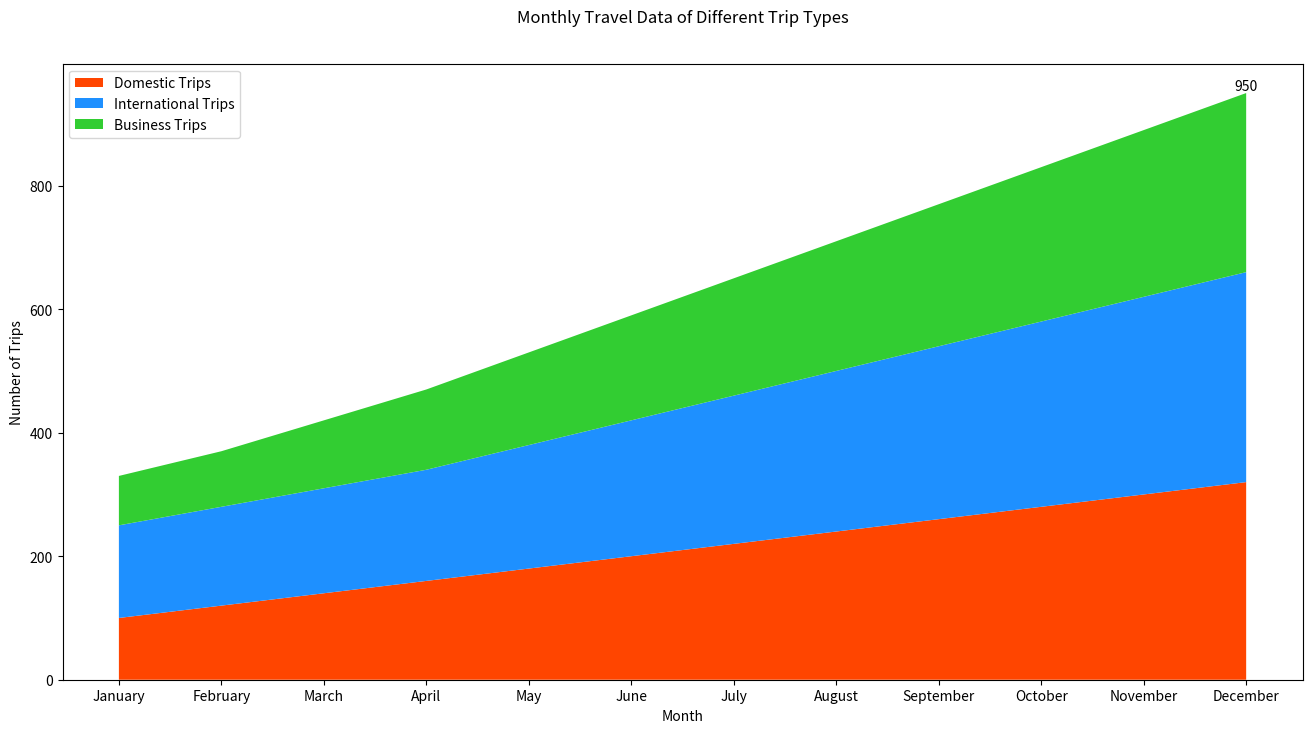

Source code (Python):

import matplotlib.pyplot as plt
import pandas as pd

data = {
    'Month': ['January', 'February', 'March', 'April', 'May', 'June',
              'July', 'August', 'September', 'October', 'November', 'December'],
    'Domestic Trips': [100, 120, 140, 160, 180, 200, 220, 240, 260, 280, 300, 320],
    'International Trips': [150, 160, 170, 180, 200, 220, 240, 260, 280, 300, 320, 340],
    'Business Trips': [80, 90, 110, 130, 150, 170, 190, 210, 230, 250, 270, 290]
}

df = pd.DataFrame(data)

plt.figure(figsize=(16, 8))

plt.stackplot(df['Month'],
              df['Domestic Trips'], df['International Trips'], df['Business Trips'],
              labels=['Domestic Trips', 'International Trips', 'Business Trips'],
              colors=['#FF4500', '#1E90FF', '#32CD32'])

plt.title('Monthly Travel Data of Different Trip Types', pad=30)
plt.xlabel('Month')
plt.ylabel('Number of Trips')

plt.legend(loc='upper left')

for i, (mon, dt, it, bt) in enumerate(zip(df['Month'], df['Domestic Trips'], df['International Trips'], df['Business Trips'])):
    if mon == 'December':
        plt.text(i, dt+it+bt, f'{dt+it+bt}', ha='center', va='bottom')

plt.show()
